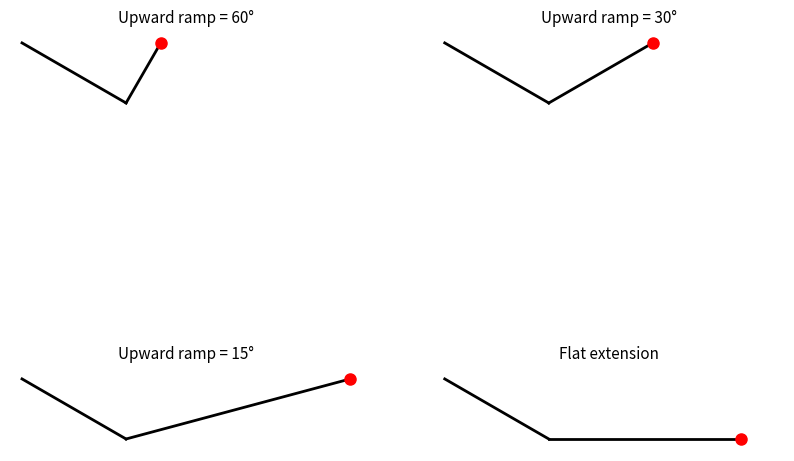

The matplotlib source for this figure:


#%%
"""
galileo_ramp_animation.py
Generate an animated GIF of Galileo’s two‑ramp thought experiment.
"""

import numpy as np
import matplotlib.pyplot as plt
from matplotlib import animation

# ------------------------- Physical parameters -------------------------
g = 9.81               # m s⁻², gravitational acceleration
theta1 = np.deg2rad(30)  # fixed downward slope angle
L1     = 5.0            # m, length of the downward ramp
theta2_deg = [60, 30, 15, 0]           # upward‑ramp slopes for the four panels
theta2     = np.deg2rad(theta2_deg)

# Derived quantities (valid for all panels)
H         = L1 * np.sin(theta1)            # height drop
v_bottom  = np.sqrt(2 * g * H)             # speed at ramp junction
a1        =  g * np.sin(theta1)            # accel. down the slope
t1        =  np.sqrt(2 * L1 / a1)          # time to reach the junction
x1        =  L1 * np.cos(theta1)           # junction coordinates
y1        =  0.0

# One‑time pre‑compute of each panel’s upward ramp length and stop time
L2, t2 = [], []
for th in theta2:
    if th > 1e-6:                              # non‑flat ramp
        L2_i = H / np.sin(th)                  # distance needed to regain height
        t2_i = v_bottom / (g * np.sin(th))     # time until momentary rest
    else:                                      # flat extension (θ = 0)
        L2_i = 8.0                             # arbitrary visible length
        t2_i = L2_i / v_bottom                 # constant‑velocity travel time
    L2.append(L2_i)
    t2.append(t2_i)

T_max   = t1 + max(t2)      # total simulated duration
dt      = 0.04              # s, frame time step (≈25 fps)
nframes = int(np.ceil(T_max / dt)) + 1

# ------------------------- Figure / axes setup -------------------------
fig, axarr = plt.subplots(2, 2, figsize=(10, 8))
axarr = axarr.ravel()
titles = [f"Upward ramp = {d}°" if d else "Flat extension"
          for d in theta2_deg]

# Pre‑draw the ramps and create a point artist for each ball
balls, xmax = [], 0.0
for ax, th2, L2_i, title in zip(axarr, theta2, L2, titles):
    # Segment end‑points
    x2 = x1 + L2_i * np.cos(th2) if th2 > 1e-6 else x1 + L2_i
    y2 = y1 + L2_i * np.sin(th2) if th2 > 1e-6 else y1

    ax.plot([0,  x1], [H, y1], 'k-', lw=2)   # down‑slope
    ax.plot([x1, x2], [y1, y2], 'k-', lw=2)  # up/flat slope
    ball, = ax.plot([], [], 'ro', ms=8)
    balls.append(ball)

    ax.set_title(title, fontsize=11)
    ax.set_xlim(-0.5, x2 + 0.5)
    ax.set_ylim(-0.5, H + 0.5)
    ax.set_aspect('equal')
    ax.axis('off')
    xmax = max(xmax, x2)

# Make x‑limits uniform
for ax in axarr:
    ax.set_xlim(-0.5, xmax + 0.5)

# ------------------------- Kinematics helper -------------------------
def position(t, th2, L2_i):
    """
    Return (x, y) of the ball at time *t* for an upward‑slope of angle th2.
    """
    if t < t1:       # descending leg
        s = 0.5 * a1 * t**2
        return s * np.cos(theta1), H - s * np.sin(theta1)

    # upward or flat leg
    t_rel = t - t1
    if th2 > 1e-6:   # ascending ramp with deceleration
        a2 = -g * np.sin(th2)
        # still climbing?
        if t_rel <= -v_bottom / a2:
            s = v_bottom * t_rel + 0.5 * a2 * t_rel**2
        else:        # reached peak
            s = L2_i
        x = x1 + s * np.cos(th2)
        y = y1 + s * np.sin(th2)
    else:            # flat ramp, constant velocity
        s = min(v_bottom * t_rel, L2_i)
        x = x1 + s
        y = y1
    return x, y

# ------------------------- Animation functions -------------------------
def init():
    for b in balls:
        b.set_data([], [])
    return balls

def animate(frame):
    t = frame * dt
    for i, b in enumerate(balls):
        x, y = position(t, theta2[i], L2[i])
        b.set_data([x], [y])  
        # b.set_data(*position(t, theta2[i], L2[i]))
    return balls

ani = animation.FuncAnimation(
    fig, animate, init_func=init,
    frames=nframes, interval=dt*1000, blit=True
)

# ------------------------- Save to GIF -------------------------
ani.save("output.gif", writer='pillow', fps=int(round(1 / dt)))
print("Saved: output.gif")

# %%
